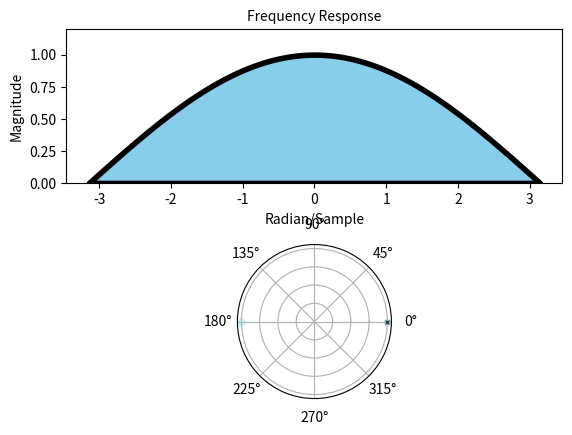

Python code for this plot:
"""freq response from roots"""
import matplotlib.pyplot as plt 
import numpy as np 

C_2PI = np.pi * 2.0

fig = plt.figure()
fig.subplots_adjust( hspace=0.4 )
ax1 = fig.add_subplot(2,1,1)
ax2 = fig.add_subplot(2,1,2, projection= 'polar')
ax2.grid(True)
ax2.set_yticklabels([])
ax2.set_rmax( 2)
w = np.linspace(-np.pi, np.pi, 1000)

poly_numerator = [1, 0, -1]
poly_denominator = [1, -1]

"""
    equivalence:
    poly_numerator = [1, 1]
    poly_denominator = []


"""

poles_resp = np.zeros(shape=w.shape,dtype=np.complex128)
for k, coef in enumerate(poly_denominator):
    poles_resp += coef * np.exp(-1j * k * w)
zeros_resp = np.zeros(shape=w.shape,dtype=np.complex128)
for k, coef in enumerate(poly_numerator):
    zeros_resp += coef * np.exp(-1j * k * w)
freq_response = zeros_resp / poles_resp
freq_response_abs = freq_response.__abs__()
freq_response_norm = freq_response_abs / freq_response_abs.max() 

ax1.clear()
ax2.clear() 
ax2.grid(True)
ax2.set_yticklabels([])
ax1.set_title('Frequency Response'  ,  fontsize=10)
ax1.set_xlabel('Radian/Sample',  fontsize=10)
ax1.set_ylabel('Magnitude',  fontsize=10)
ax1.set_ylim(0, 1.2)
ax1.fill_between(w, freq_response_norm, edgecolor='black', linewidth=4, facecolor='skyblue')

for pole in np.roots(poly_denominator):
    ax2.plot( np.angle(pole), np.abs(pole),  marker='x', markersize=3 , color='black') 
for zero in np.roots(poly_numerator):
    ax2.plot( np.angle(zero), np.abs(zero),  marker='o', markersize=5, alpha=0.3, color='skyblue') 
plt.show()
